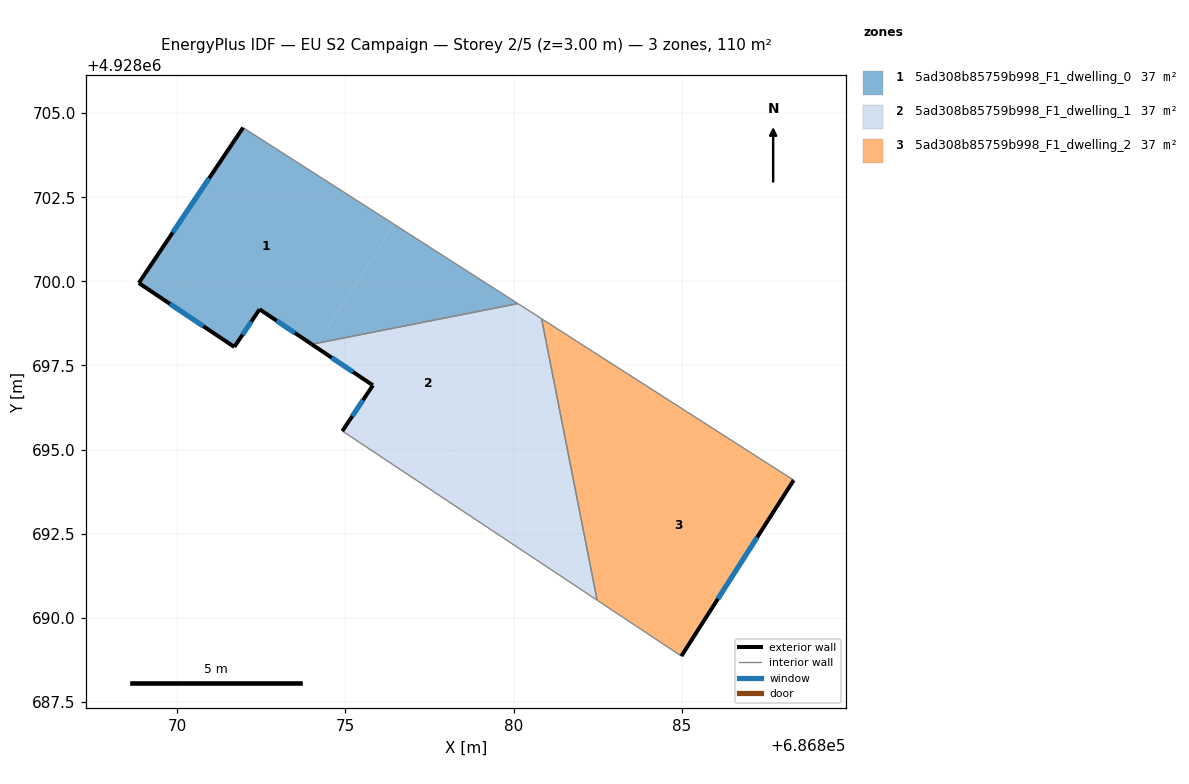
=== STOREY PLAN SPEC (per zone: floor XY polygon, exterior-wall plan segments, windows/doors) ===
zone 1: 5ad308b85759b998_F1_dwelling_0  (36.7 m²)
  floor: (686876.44, 4928701.70) (686874.18, 4928698.16) (686874.00, 4928698.13) (686872.45, 4928699.17) (686871.70, 4928698.05) (686868.86, 4928699.95) (686871.96, 4928704.57)
  floor: (686880.13, 4928699.34) (686874.18, 4928698.16) (686876.44, 4928701.70)
  exterior wall: (686868.86, 4928699.95) – (686871.70, 4928698.05)  [3.4 m]
    window: (686869.78, 4928699.33) – (686870.77, 4928698.67)  [1.3 m²]
  exterior wall: (686871.96, 4928704.57) – (686868.86, 4928699.95)  [5.6 m]
    window: (686870.95, 4928703.07) – (686869.87, 4928701.45)  [2.0 m²]
  exterior wall: (686872.45, 4928699.17) – (686874.00, 4928698.13)  [1.9 m]
    window: (686872.95, 4928698.83) – (686873.50, 4928698.47)  [0.7 m²]
  exterior wall: (686871.70, 4928698.05) – (686872.45, 4928699.17)  [1.3 m]
    window: (686871.94, 4928698.41) – (686872.20, 4928698.80)  [0.5 m²]
  interior walls: 2
zone 2: 5ad308b85759b998_F1_dwelling_1  (36.7 m²)
  floor: (686880.77, 4928698.93) (686877.50, 4928693.83) (686874.91, 4928695.55) (686875.82, 4928696.91) (686874.11, 4928698.05) (686874.18, 4928698.16) (686880.13, 4928699.34)
  floor: (686880.83, 4928698.89) (686882.07, 4928692.59) (686881.27, 4928691.33) (686877.50, 4928693.83) (686880.77, 4928698.93)
  floor: (686882.07, 4928692.59) (686882.48, 4928690.52) (686881.27, 4928691.33)
  exterior wall: (686875.82, 4928696.91) – (686874.91, 4928695.55)  [1.6 m]
    window: (686875.52, 4928696.47) – (686875.20, 4928695.99)  [0.6 m²]
  exterior wall: (686874.00, 4928698.13) – (686875.82, 4928696.91)  [2.2 m]
    window: (686874.59, 4928697.73) – (686875.23, 4928697.31)  [0.8 m²]
  interior walls: 4
zone 3: 5ad308b85759b998_F1_dwelling_2  (36.7 m²)
  floor: (686884.57, 4928696.49) (686882.07, 4928692.59) (686880.83, 4928698.89)
  floor: (686888.33, 4928694.09) (686884.99, 4928688.86) (686882.48, 4928690.52) (686882.07, 4928692.59) (686884.57, 4928696.49)
  exterior wall: (686884.99, 4928688.86) – (686888.33, 4928694.09)  [6.2 m]
    window: (686886.07, 4928690.56) – (686887.24, 4928692.39)  [2.3 m²]
  interior walls: 3

=== DERIVED (storey summary) ===
Building: EU S2 Campaign
Storey: 2 of 5  (floor level z = 3.00 m)
Storey gross floor area: 110.1 m²
Zones on this storey: 3
  - 5ad308b85759b998_F1_dwelling_0: floor 36.7 m²; exterior wall 12.2 m (36.6 m²); 4 window(s) 4.5 m²; WWR 12.2%
  - 5ad308b85759b998_F1_dwelling_1: floor 36.7 m²; exterior wall 3.8 m (11.5 m²); 2 window(s) 1.4 m²; WWR 12.2%
  - 5ad308b85759b998_F1_dwelling_2: floor 36.7 m²; exterior wall 6.2 m (18.6 m²); 1 window(s) 2.3 m²; WWR 12.2%
Zone adjacency (shared interzone walls):
  - 5ad308b85759b998_F1_dwelling_0 ↔ 5ad308b85759b998_F1_dwelling_1
  - 5ad308b85759b998_F1_dwelling_1 ↔ 5ad308b85759b998_F1_dwelling_2